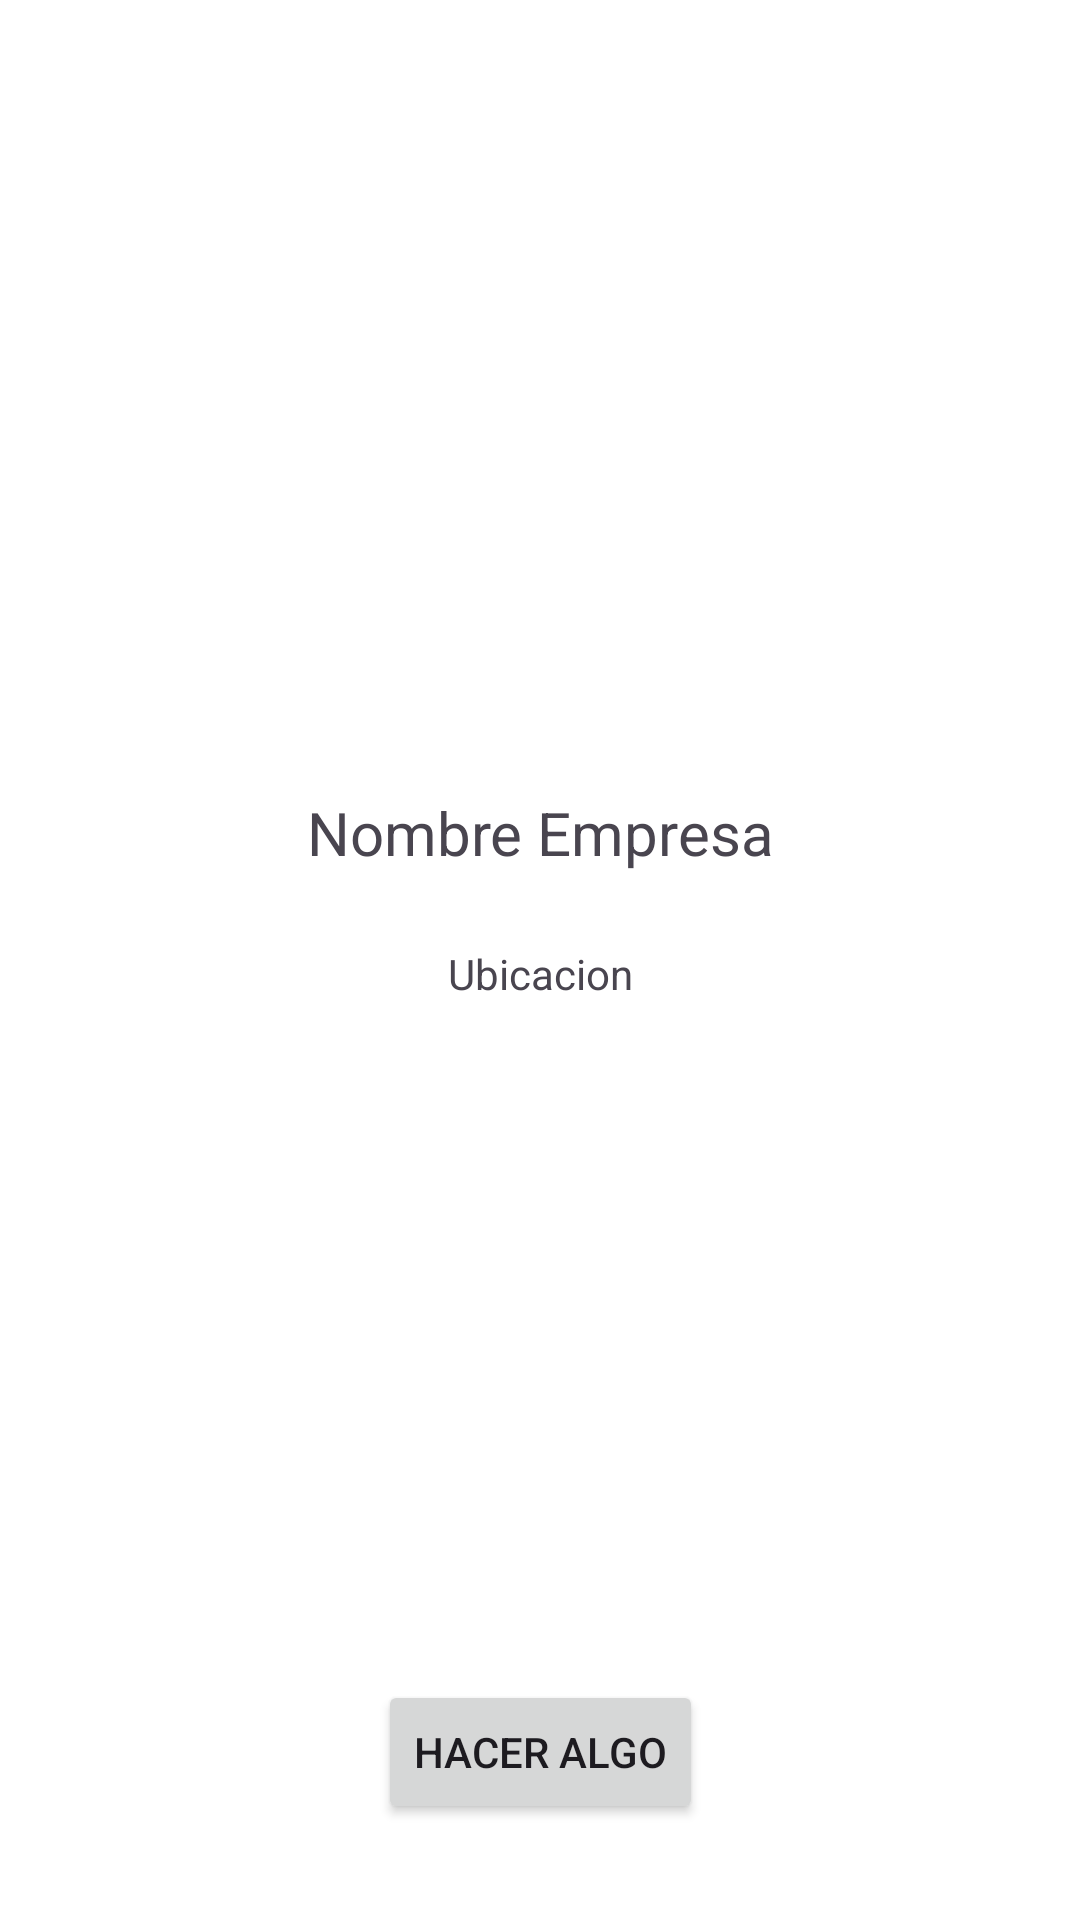

Produce the Android XML layout that renders to this screen, including the resource entries it uses.
<!-- AndroidManifest.xml: application theme Theme.ProbandoRetoolapi -->
<!-- res/layout/fragment_datalle_empresa.xml -->
<?xml version="1.0" encoding="utf-8"?>
<FrameLayout xmlns:android="http://schemas.android.com/apk/res/android"
    xmlns:app="http://schemas.android.com/apk/res-auto"
    xmlns:tools="http://schemas.android.com/tools"
    android:layout_width="match_parent"
    android:layout_height="match_parent"
    android:background="@color/white"
    tools:context=".view.DatalleEmpresaFragment">

    <androidx.constraintlayout.widget.ConstraintLayout
        android:layout_width="match_parent"
        android:layout_height="match_parent">

        <ImageView
            android:id="@+id/imagenLogo"
            android:layout_width="200dp"
            android:layout_height="200dp"
            android:layout_marginTop="32dp"
            app:layout_constraintEnd_toEndOf="parent"
            app:layout_constraintStart_toStartOf="parent"
            app:layout_constraintTop_toTopOf="parent"
            tools:src="@tools:sample/avatars" />

        <TextView
            android:id="@+id/txtEmpresa"
            android:layout_width="0dp"
            android:layout_height="wrap_content"
            android:layout_marginStart="8dp"
            android:layout_marginTop="32dp"
            android:layout_marginEnd="8dp"
            android:gravity="center"
            android:text="Nombre Empresa"
            android:textSize="20sp"
            app:layout_constraintEnd_toEndOf="parent"
            app:layout_constraintStart_toStartOf="parent"
            app:layout_constraintTop_toBottomOf="@+id/imagenLogo" />

        <TextView
            android:id="@+id/txtUbicacionDetalle"
            android:layout_width="0dp"
            android:layout_height="wrap_content"
            android:layout_marginStart="8dp"
            android:layout_marginTop="24dp"
            android:layout_marginEnd="8dp"
            android:gravity="center"
            android:text="Ubicacion"
            app:layout_constraintEnd_toEndOf="parent"
            app:layout_constraintStart_toStartOf="parent"
            app:layout_constraintTop_toBottomOf="@+id/txtEmpresa" />

        <Button
            android:id="@+id/haceAlgo"
            android:layout_width="wrap_content"
            android:layout_height="wrap_content"
            android:layout_marginBottom="32dp"
            android:text="Hacer Algo"
            app:layout_constraintBottom_toBottomOf="parent"
            app:layout_constraintEnd_toEndOf="parent"
            app:layout_constraintStart_toStartOf="parent" />
    </androidx.constraintlayout.widget.ConstraintLayout>
</FrameLayout>
<!-- resources referenced by this layout -->
<resources>
  <color name="white">#FFFFFFFF</color>
  <style name="Theme.ProbandoRetoolapi" parent="Base.Theme.ProbandoRetoolapi" />
  <style name="Base.Theme.ProbandoRetoolapi" parent="Theme.Material3.DayNight.NoActionBar">
          
          <item name="colorPrimary">@color/colorPrimary</item>
          <item name="colorPrimaryDark">@color/colorPrimaryDark</item>
          <item name="colorAccent">@color/colorAccent</item>
      </style>
  <color name="colorPrimary">#00BCD4</color>
  <color name="colorPrimaryDark">#0097A7</color>
  <color name="colorAccent">#03A9F4</color>
</resources>
